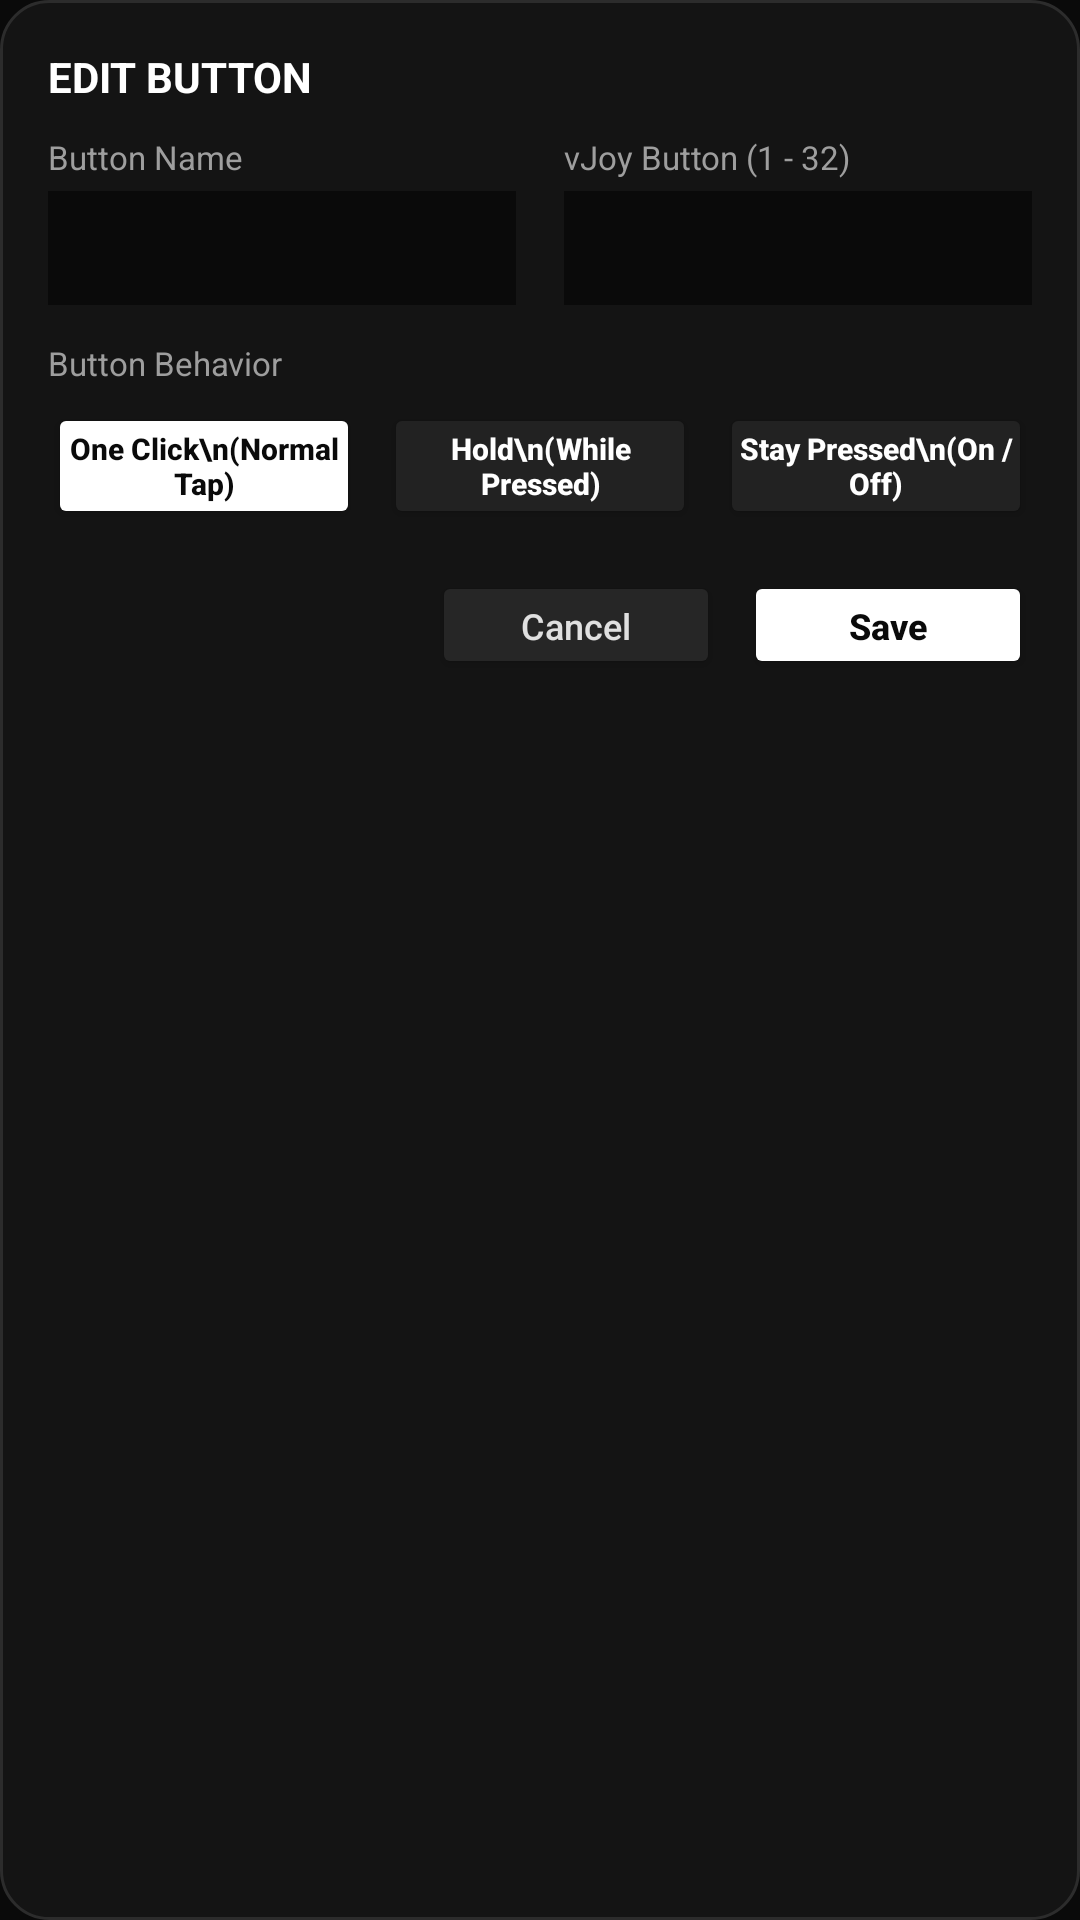

Layout XML and referenced resources for this Android screen:
<!-- AndroidManifest.xml: application theme Theme.FlightJoy -->
<!-- res/layout/dialog_edit_button.xml -->
<?xml version="1.0" encoding="utf-8"?>
<LinearLayout xmlns:android="http://schemas.android.com/apk/res/android"
    android:layout_width="match_parent"
    android:layout_height="wrap_content"
    android:background="@drawable/bg_modal_rounded"
    android:orientation="vertical"
    android:padding="16dp">

    <TextView
        android:id="@+id/txtEditButtonTitle"
        android:layout_width="match_parent"
        android:layout_height="wrap_content"
        android:text="EDIT BUTTON"
        android:textColor="#FFFFFF"
        android:textSize="14sp"
        android:textStyle="bold" />

    
    <LinearLayout
        android:layout_width="match_parent"
        android:layout_height="wrap_content"
        android:layout_marginTop="10dp"
        android:orientation="horizontal">

        <LinearLayout
            android:layout_width="0dp"
            android:layout_height="wrap_content"
            android:layout_marginEnd="8dp"
            android:layout_weight="1"
            android:orientation="vertical">

            <TextView
                android:layout_width="wrap_content"
                android:layout_height="wrap_content"
                android:text="Button Name"
                android:textColor="#9E9E9E"
                android:textSize="11sp" />

            <EditText
                android:id="@+id/edtButtonLabel"
                android:layout_width="match_parent"
                android:layout_height="38dp"
                android:layout_marginTop="4dp"
                android:background="#0A0A0A"
                android:inputType="textCapCharacters"
                android:maxLength="16"
                android:paddingHorizontal="10dp"
                android:singleLine="true"
                android:textColor="#FFFFFF"
                android:textSize="13sp" />
        </LinearLayout>

        <LinearLayout
            android:layout_width="0dp"
            android:layout_height="wrap_content"
            android:layout_marginStart="8dp"
            android:layout_weight="1"
            android:orientation="vertical">

            <TextView
                android:layout_width="wrap_content"
                android:layout_height="wrap_content"
                android:text="vJoy Button (1 - 32)"
                android:textColor="#9E9E9E"
                android:textSize="11sp" />

            <Spinner
                android:id="@+id/spnTargetVJoyButton"
                android:layout_width="match_parent"
                android:layout_height="38dp"
                android:layout_marginTop="4dp"
                android:background="#0A0A0A" />
        </LinearLayout>
    </LinearLayout>

    
    <TextView
        android:layout_width="match_parent"
        android:layout_height="wrap_content"
        android:layout_marginTop="12dp"
        android:text="Button Behavior"
        android:textColor="#9E9E9E"
        android:textSize="11sp" />

    <LinearLayout
        android:layout_width="match_parent"
        android:layout_height="wrap_content"
        android:layout_marginTop="6dp"
        android:orientation="horizontal">

        <Button
            android:id="@+id/btnModeSingleClick"
            android:layout_width="0dp"
            android:layout_height="42dp"
            android:layout_marginEnd="4dp"
            android:layout_weight="1"
            android:backgroundTint="#FFFFFF"
            android:insetTop="0dp"
            android:insetBottom="0dp"
            android:padding="4dp"
            android:text="One Click\n(Normal Tap)"
            android:textAllCaps="false"
            android:textColor="#0A0A0A"
            android:textSize="10sp"
            android:textStyle="bold" />

        <Button
            android:id="@+id/btnModeHold"
            android:layout_width="0dp"
            android:layout_height="42dp"
            android:layout_marginHorizontal="4dp"
            android:layout_weight="1"
            android:backgroundTint="#222222"
            android:insetTop="0dp"
            android:insetBottom="0dp"
            android:padding="4dp"
            android:text="Hold\n(While Pressed)"
            android:textAllCaps="false"
            android:textColor="#FFFFFF"
            android:textSize="10sp"
            android:textStyle="bold" />

        <Button
            android:id="@+id/btnModeToggle"
            android:layout_width="0dp"
            android:layout_height="42dp"
            android:layout_marginStart="4dp"
            android:layout_weight="1"
            android:backgroundTint="#222222"
            android:insetTop="0dp"
            android:insetBottom="0dp"
            android:padding="4dp"
            android:text="Stay Pressed\n(On / Off)"
            android:textAllCaps="false"
            android:textColor="#FFFFFF"
            android:textSize="10sp"
            android:textStyle="bold" />
    </LinearLayout>

    
    <LinearLayout
        android:layout_width="match_parent"
        android:layout_height="wrap_content"
        android:layout_marginTop="14dp"
        android:gravity="end"
        android:orientation="horizontal">

        <Button
            android:id="@+id/btnCancelEditButton"
            android:layout_width="96dp"
            android:layout_height="36dp"
            android:layout_marginEnd="8dp"
            android:backgroundTint="#262626"
            android:insetTop="0dp"
            android:insetBottom="0dp"
            android:text="Cancel"
            android:textAllCaps="false"
            android:textColor="#E0E0E0"
            android:textSize="12sp" />

        <Button
            android:id="@+id/btnSaveEditButton"
            android:layout_width="96dp"
            android:layout_height="36dp"
            android:backgroundTint="#FFFFFF"
            android:insetTop="0dp"
            android:insetBottom="0dp"
            android:text="Save"
            android:textAllCaps="false"
            android:textColor="#0A0A0A"
            android:textSize="12sp"
            android:textStyle="bold" />
    </LinearLayout>

</LinearLayout>
<!-- resources referenced by this layout -->
<resources>
  <!-- drawable bg_modal_rounded (drawable) -->
  <?xml version="1.0" encoding="utf-8"?>
  <shape xmlns:android="http://schemas.android.com/apk/res/android"
      android:shape="rectangle">
      <solid android:color="#141414" />
      <corners android:radius="16dp" />
      <stroke
          android:width="1dp"
          android:color="#2C2C2C" />
  </shape>
  <style name="Theme.FlightJoy" parent="Theme.MaterialComponents.DayNight.NoActionBar">
          <item name="colorPrimary">@color/accent_blue</item>
          <item name="colorPrimaryVariant">@color/bg_card</item>
          <item name="colorOnPrimary">@color/bg_primary</item>
          <item name="android:statusBarColor">@color/bg_primary</item>
          <item name="android:navigationBarColor">@color/bg_primary</item>
          <item name="android:windowBackground">@color/bg_primary</item>
      </style>
  <color name="accent_blue">#FFFFFF</color>
  <color name="bg_card">#161616</color>
  <color name="bg_primary">#0A0A0A</color>
</resources>
